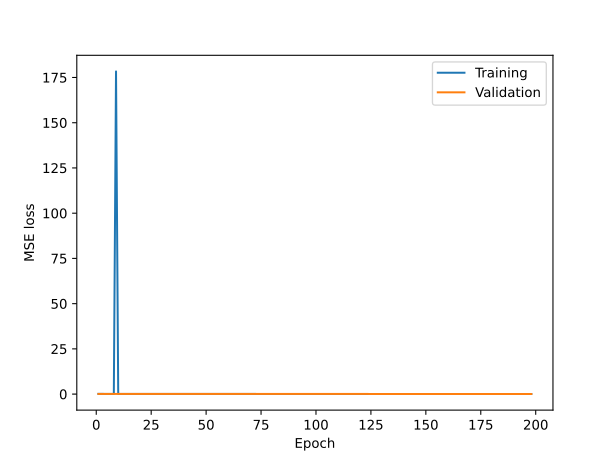

The table this chart was drawn from, first rows:
epoch, train, val
1, 0.1298, 0.1018
2, 0.1076, 0.1022
3, 0.1061, 0.114
4, 0.1007, 0.1042
5, 0.1001, 0.09325
6, 0.1014, 0.09248
7, 0.09442, 0.09073
8, 0.09202, 0.09016
9, 178.3, 0.08904
10, 0.09053, 0.08081
11, 0.08657, 0.08507
12, 0.08507, 0.09898
13, 0.08752, 0.08272
14, 0.08254, 0.08078
15, 0.08781, 0.09148
16, 0.0825, 0.08023
17, 0.08273, 0.0772
18, 0.08457, 0.0846
19, 0.08485, 0.08238
20, 0.08268, 0.07737
21, 0.08107, 0.08006
22, 0.08009, 0.08686
23, 0.08074, 0.08241
24, 0.07842, 0.07403
25, 0.08139, 0.08289
26, 0.08056, 0.08219
27, 0.0782, 0.08228
28, 0.07766, 0.07655
29, 0.079, 0.07901
30, 0.07804, 0.07896
31, 0.07548, 0.08033
32, 0.07832, 0.07756
33, 0.0782, 0.07621
34, 0.07586, 0.07774
35, 0.07681, 0.07475
36, 0.07348, 0.07279
37, 0.0736, 0.07689
38, 0.07322, 0.0691
39, 0.07105, 0.07495
40, 0.07385, 0.07517
41, 0.07315, 0.07124
42, 0.07289, 0.0686
43, 0.07321, 0.06785
44, 0.07289, 0.07152
45, 0.0721, 0.07007
46, 0.0717, 0.07545
47, 0.07213, 0.0737
48, 0.07168, 0.07942
49, 0.0698, 0.07186
50, 0.07378, 0.0752
51, 0.07097, 0.07335
52, 0.07377, 0.06908
53, 0.07222, 0.07002
54, 0.07061, 0.07139
55, 0.07312, 0.0743
56, 0.07372, 0.07218
57, 0.07185, 0.07157
58, 0.07346, 0.06599
59, 0.0726, 0.07185
60, 0.07284, 0.07764
... 138 more rows
